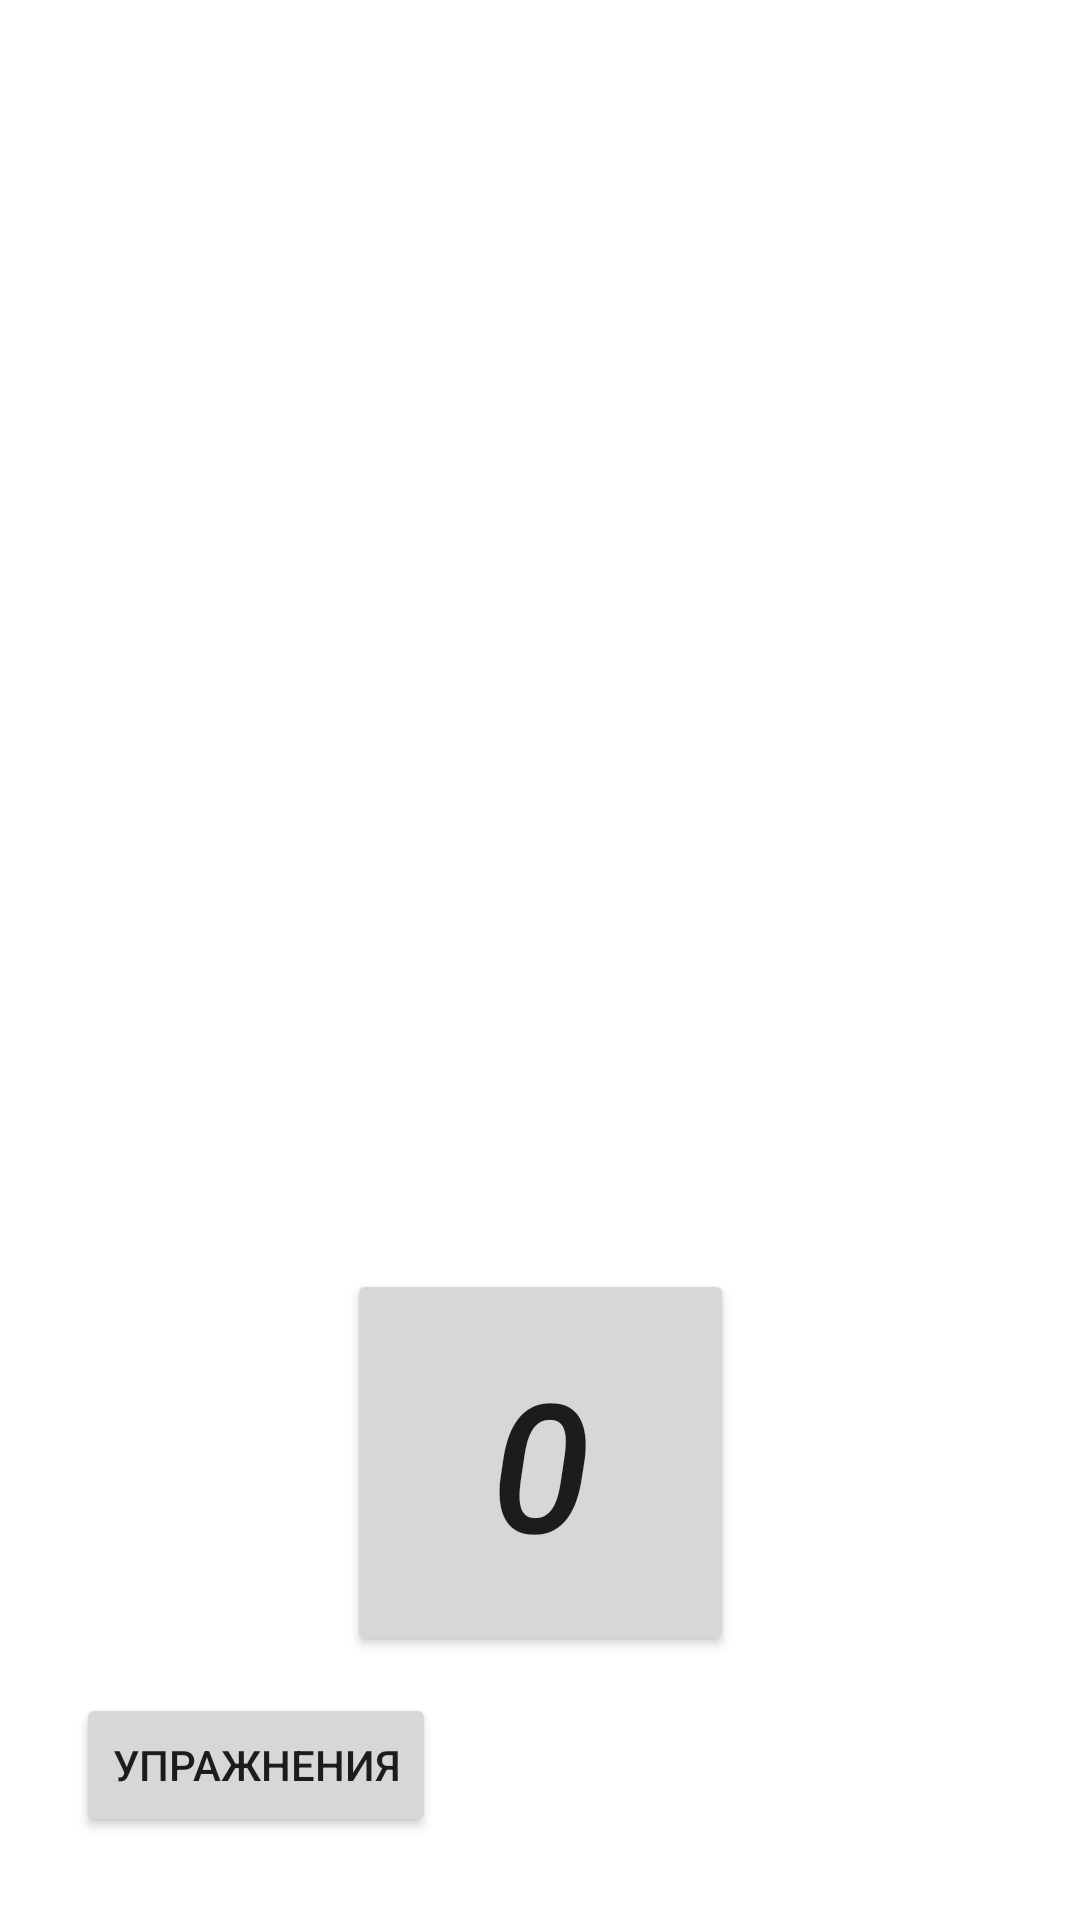

Layout XML and referenced resources for this Android screen:
<!-- AndroidManifest.xml: activity theme Theme.FitnessCounter.Fullscreen -->
<!-- res/layout/activity_fullscreen.xml -->
<?xml version="1.0" encoding="utf-8"?>
<androidx.constraintlayout.widget.ConstraintLayout xmlns:android="http://schemas.android.com/apk/res/android"
    xmlns:app="http://schemas.android.com/apk/res-auto"
    xmlns:tools="http://schemas.android.com/tools"
    android:id="@+id/frameLayout"
    android:layout_width="match_parent"
    android:layout_height="match_parent"
    android:background="@color/white"
    android:theme="@style/ThemeOverlay.FitnessCounter.FullscreenContainer"
    tools:context=".FullscreenActivity" >

    <Button
        android:id="@+id/button1"
        android:layout_width="129dp"
        android:layout_height="129dp"
        android:text="@string/counterExercise"
        android:textSize="60sp"
        android:textStyle="italic"
        app:layout_constraintBottom_toBottomOf="parent"
        app:layout_constraintEnd_toEndOf="parent"
        app:layout_constraintStart_toStartOf="parent"
        app:layout_constraintTop_toTopOf="parent"
        app:layout_constraintVertical_bias="0.828" />

    <androidx.recyclerview.widget.RecyclerView
        android:id="@+id/list"
        android:layout_width="0dp"
        android:layout_height="400dp"

        app:layoutManager="androidx.recyclerview.widget.LinearLayoutManager"

        app:layout_constraintBottom_toBottomOf="parent"
        app:layout_constraintHorizontal_bias="0.0"
        app:layout_constraintLeft_toLeftOf="parent"
        app:layout_constraintRight_toRightOf="parent"
        app:layout_constraintTop_toTopOf="parent"
        app:layout_constraintVertical_bias="0.0" />

    <Button
        android:id="@+id/buttonExercise"
        android:layout_width="wrap_content"
        android:layout_height="wrap_content"
        android:text="@string/buttonExercise"
        app:layout_constraintBottom_toBottomOf="parent"
        app:layout_constraintEnd_toEndOf="parent"
        app:layout_constraintHorizontal_bias="0.106"
        app:layout_constraintStart_toStartOf="parent"
        app:layout_constraintTop_toTopOf="parent"
        app:layout_constraintVertical_bias="0.953" />


</androidx.constraintlayout.widget.ConstraintLayout>
<!-- resources referenced by this layout -->
<resources>
  <string name="buttonExercise">Упражнения</string>
  <string name="counterExercise">0</string>
  <style name="ThemeOverlay.FitnessCounter.FullscreenContainer" parent="">
          <item name="fullscreenBackgroundColor">@color/light_blue_600</item>
          <item name="fullscreenTextColor">@color/light_blue_A200</item>
      </style>
  <style name="Theme.FitnessCounter.Fullscreen" parent="Theme.FitnessCounter">
          <item name="android:actionBarStyle">
              @style/Widget.Theme.FitnessCounter.ActionBar.Fullscreen
          </item>
          <item name="android:windowActionBarOverlay">true</item>
          <item name="android:windowBackground">@null</item>
      </style>
  <style name="Theme.FitnessCounter" parent="Theme.MaterialComponents.DayNight.DarkActionBar">
          
          <item name="colorPrimary">@color/purple_500</item>
          <item name="colorPrimaryVariant">@color/purple_700</item>
          <item name="colorOnPrimary">@color/white</item>
          
          <item name="colorSecondary">@color/teal_200</item>
          <item name="colorSecondaryVariant">@color/teal_700</item>
          <item name="colorOnSecondary">@color/black</item>
          
          <item name="android:statusBarColor" tools:targetApi="l">?attr/colorPrimaryVariant</item>
          
      </style>
  <style name="Widget.Theme.FitnessCounter.ActionBar.Fullscreen" parent="Widget.AppCompat.ActionBar">
          <item name="android:background">@color/black_overlay</item>
      </style>
  <!-- not gathered from this repository: default colours our renderer supplied (Android Studio template values) -->
  <color name="purple_500">#FF6200EE</color>
  <color name="purple_700">#FF3700B3</color>
  <color name="teal_200">#FF03DAC5</color>
  <color name="teal_700">#FF018786</color>
  <color name="black">#FF000000</color>
  <color name="white">#FFFFFFFF</color>
</resources>
